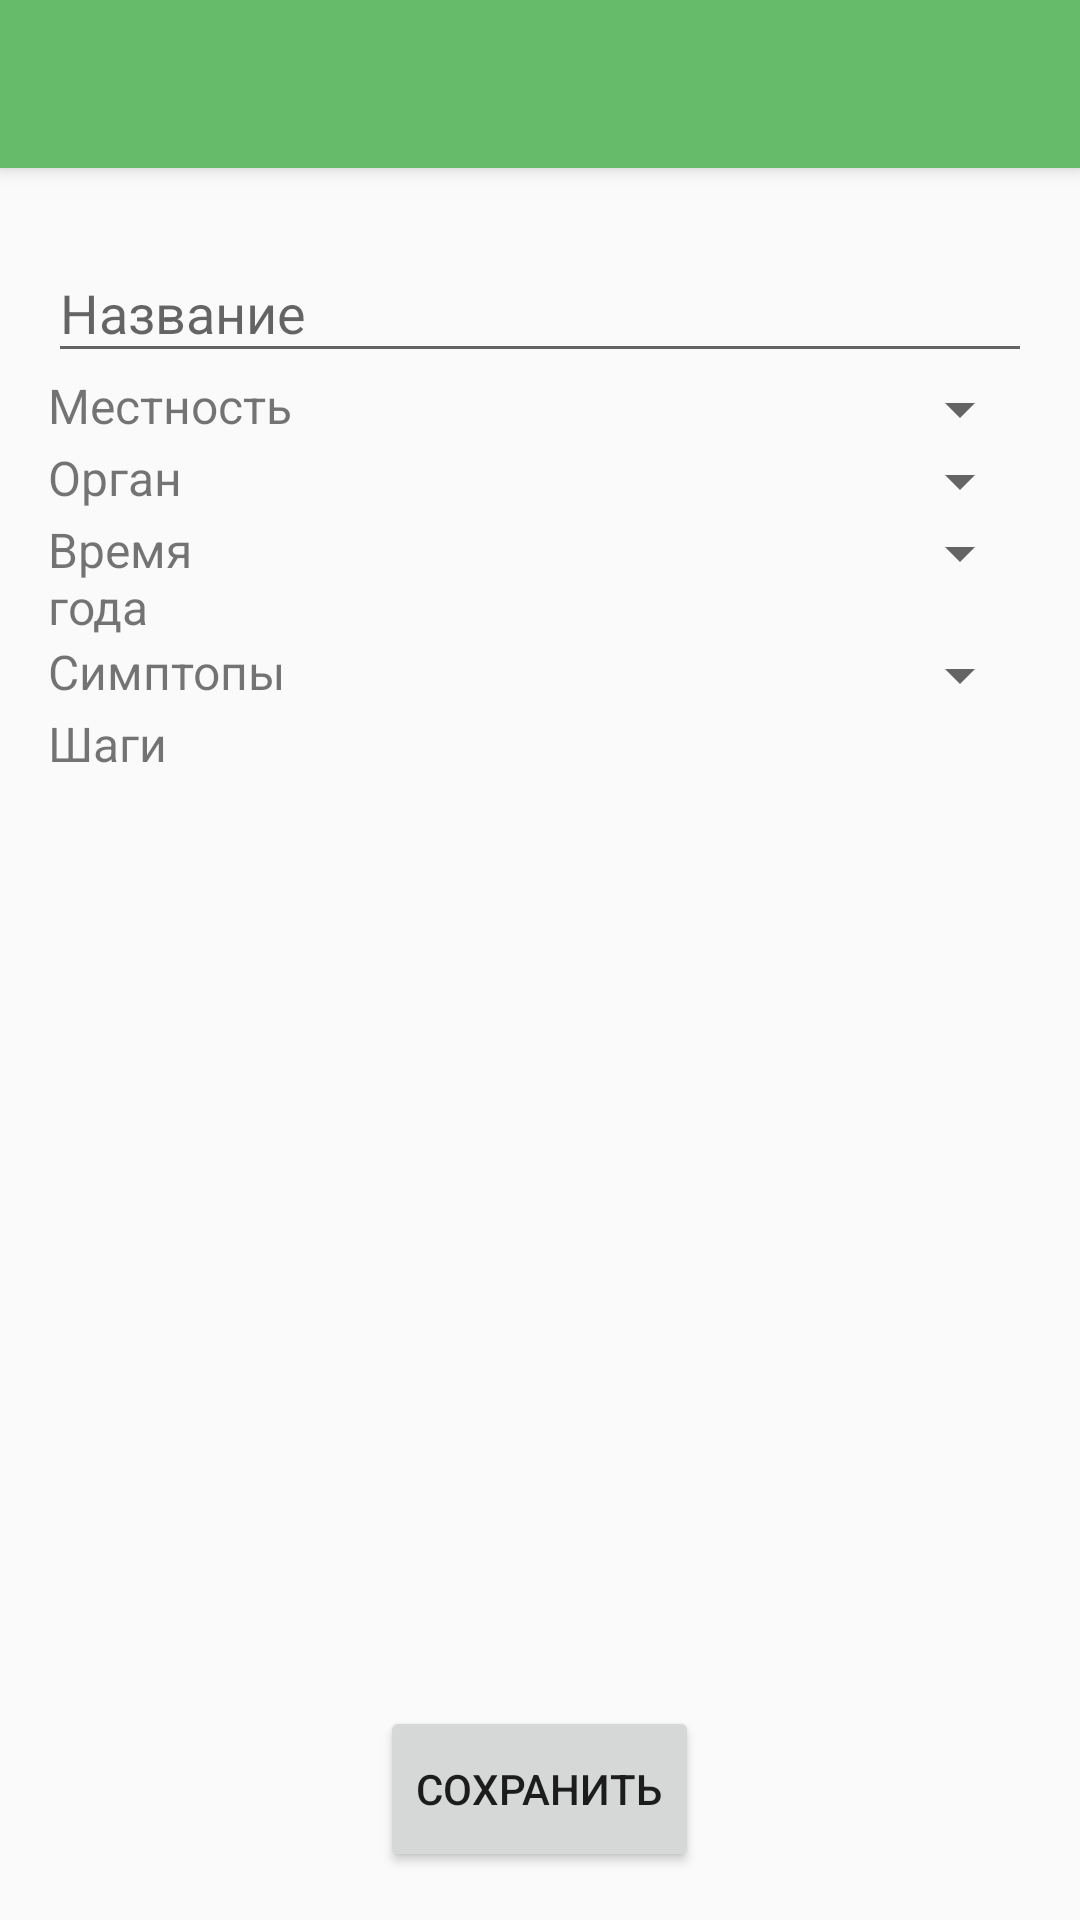

Layout XML and referenced resources for this Android screen:
<!-- AndroidManifest.xml: application theme AppTheme -->
<!-- res/layout/activity_add_reference_item.xml -->
<?xml version="1.0" encoding="utf-8"?>
<android.support.design.widget.CoordinatorLayout
        xmlns:android="http://schemas.android.com/apk/res/android"
        xmlns:app="http://schemas.android.com/apk/res-auto"
        xmlns:tools="http://schemas.android.com/tools"
        android:layout_width="match_parent"
        android:layout_height="match_parent"
        tools:context="md.luciddream.findaid.activities.AddReferenceItemActivity">

    <android.support.design.widget.AppBarLayout
            android:layout_height="wrap_content"
            android:layout_width="match_parent"
            android:theme="@style/AppTheme.AppBarOverlay">

        <android.support.v7.widget.Toolbar
                android:id="@+id/toolbar"
                android:layout_width="match_parent"
                android:layout_height="?attr/actionBarSize"
                android:background="?attr/colorPrimary"
                app:popupTheme="@style/AppTheme.PopupOverlay"/>

    </android.support.design.widget.AppBarLayout>

    <include layout="@layout/content_add_reference_item"/>

</android.support.design.widget.CoordinatorLayout>
<!-- res/layout/content_add_reference_item.xml (included above) -->
<?xml version="1.0" encoding="utf-8"?>
    <LinearLayout
            xmlns:android="http://schemas.android.com/apk/res/android"
            xmlns:tools="http://schemas.android.com/tools"
            xmlns:app="http://schemas.android.com/apk/res-auto"
            android:layout_width="match_parent"
            android:layout_height="match_parent"
            app:layout_behavior="@string/appbar_scrolling_view_behavior"
            tools:showIn="@layout/activity_add_reference_item"
            tools:context="md.luciddream.findaid.activities.AddReferenceItemActivity"
            android:orientation="vertical"
            android:layout_margin="16dp">


    <LinearLayout
            android:layout_width="match_parent"
            android:layout_height="0dp"
            android:layout_weight="9"
            android:orientation="vertical">


        <android.support.design.widget.TextInputLayout
                android:layout_width="match_parent"
                android:layout_height="wrap_content">

            <android.support.design.widget.TextInputEditText
                    android:id="@+id/item_name_textinputedittext"
                    android:layout_width="match_parent"
                    android:layout_height="wrap_content"
                    android:hint="@string/add_item_name_str"
                    android:textSize="@dimen/edit_text_hint"/>
        </android.support.design.widget.TextInputLayout>

        <LinearLayout
                android:layout_width="match_parent"
                android:layout_height="wrap_content"
                android:orientation="horizontal">
            <TextView
                    android:id="@+id/item_location_textview"
                    android:text="@string/location_str"
                    android:layout_width="0dp"
                    android:layout_height="wrap_content"
                    android:layout_weight="1"
                    android:textSize="@dimen/basic_text"
                    />
            <Spinner
                    android:id="@+id/item_location_spinner"
                    android:layout_width="0dp"
                    android:layout_height="wrap_content"
                    android:layout_weight="3"
                    />
        </LinearLayout>

        <LinearLayout
                android:layout_width="match_parent"
                android:layout_height="wrap_content"
                android:orientation="horizontal">
            <TextView
                    android:id="@+id/item_organ_textview"
                    android:text="@string/organ_str"
                    android:layout_width="0dp"
                    android:layout_height="wrap_content"
                    android:layout_weight="1"
                    android:textSize="@dimen/basic_text"

                    />
            <Spinner
                    android:id="@+id/item_organ_spinner"
                    android:layout_width="0dp"
                    android:layout_height="wrap_content"
                    android:layout_weight="3"
                    />
        </LinearLayout>
        <LinearLayout
                android:layout_width="match_parent"
                android:layout_height="wrap_content"
                android:orientation="horizontal">
            <TextView
                    android:id="@+id/item_season_textview"
                    android:text="@string/season_str"
                    android:layout_width="0dp"
                    android:layout_height="wrap_content"
                    android:layout_weight="1"
                    android:textSize="@dimen/basic_text"

                    />
            <Spinner
                    android:id="@+id/item_season_spinner"
                    android:layout_width="0dp"
                    android:layout_height="wrap_content"
                    android:layout_weight="3"
                    />
        </LinearLayout>
        <LinearLayout
                android:layout_width="match_parent"
                android:layout_height="wrap_content"
                android:orientation="horizontal">
            <TextView
                    android:id="@+id/item_symptom_textview"
                    android:text="@string/symptom_str"
                    android:layout_width="0dp"
                    android:layout_height="wrap_content"
                    android:layout_weight="1"
                    android:textSize="@dimen/basic_text"

                    />
            <Spinner
                    android:id="@+id/item_symptom_spinner"
                    android:layout_width="0dp"
                    android:layout_height="wrap_content"
                    android:layout_weight="3"
                    />
        </LinearLayout>
        <LinearLayout
                android:layout_width="match_parent"
                android:layout_height="wrap_content"
                android:orientation="horizontal">
            <TextView
                    android:id="@+id/item_step_textview"
                    android:text="@string/step_str"
                    android:layout_width="0dp"
                    android:layout_height="wrap_content"
                    android:layout_weight="1"
                    android:textSize="@dimen/basic_text"

                    />

                <ListView
                        android:id="@+id/item_step_listview"
                        android:layout_width="0dp"
                        android:layout_height="wrap_content"
                        android:layout_weight="3"></ListView>


        </LinearLayout>

    </LinearLayout>

    <Button
            android:layout_weight="1"
            android:layout_width="wrap_content"
            android:layout_height="0dp"
            android:text="@string/save_str"
            android:layout_gravity="center"
            android:onClick="onSaveClick"/>

</LinearLayout>
<!-- resources referenced by this layout -->
<resources>
  <dimen name="basic_text">16sp</dimen>
  <dimen name="edit_text_hint">18sp</dimen>
  <string name="add_item_name_str">Название</string>
  <string name="location_str">Местность</string>
  <string name="organ_str">Орган</string>
  <string name="save_str">Сохранить</string>
  <string name="season_str">Время года</string>
  <string name="step_str">Шаги</string>
  <string name="symptom_str">Симптопы</string>
  <style name="AppTheme.AppBarOverlay" parent="ThemeOverlay.AppCompat.Dark.ActionBar" />
  <style name="AppTheme.PopupOverlay" parent="ThemeOverlay.AppCompat.Light" />
  <style name="AppTheme" parent="Theme.AppCompat.Light.DarkActionBar">
          
          <item name="colorPrimary">@color/colorPrimary</item>
          <item name="colorPrimaryDark">@color/colorPrimaryDark</item>
          <item name="colorAccent">@color/colorAccent</item>
      </style>
  <color name="colorPrimary">#66bb6a</color>
  <color name="colorPrimaryDark">#2e7d32</color>
  <color name="colorAccent">#d32f2f</color>
</resources>
